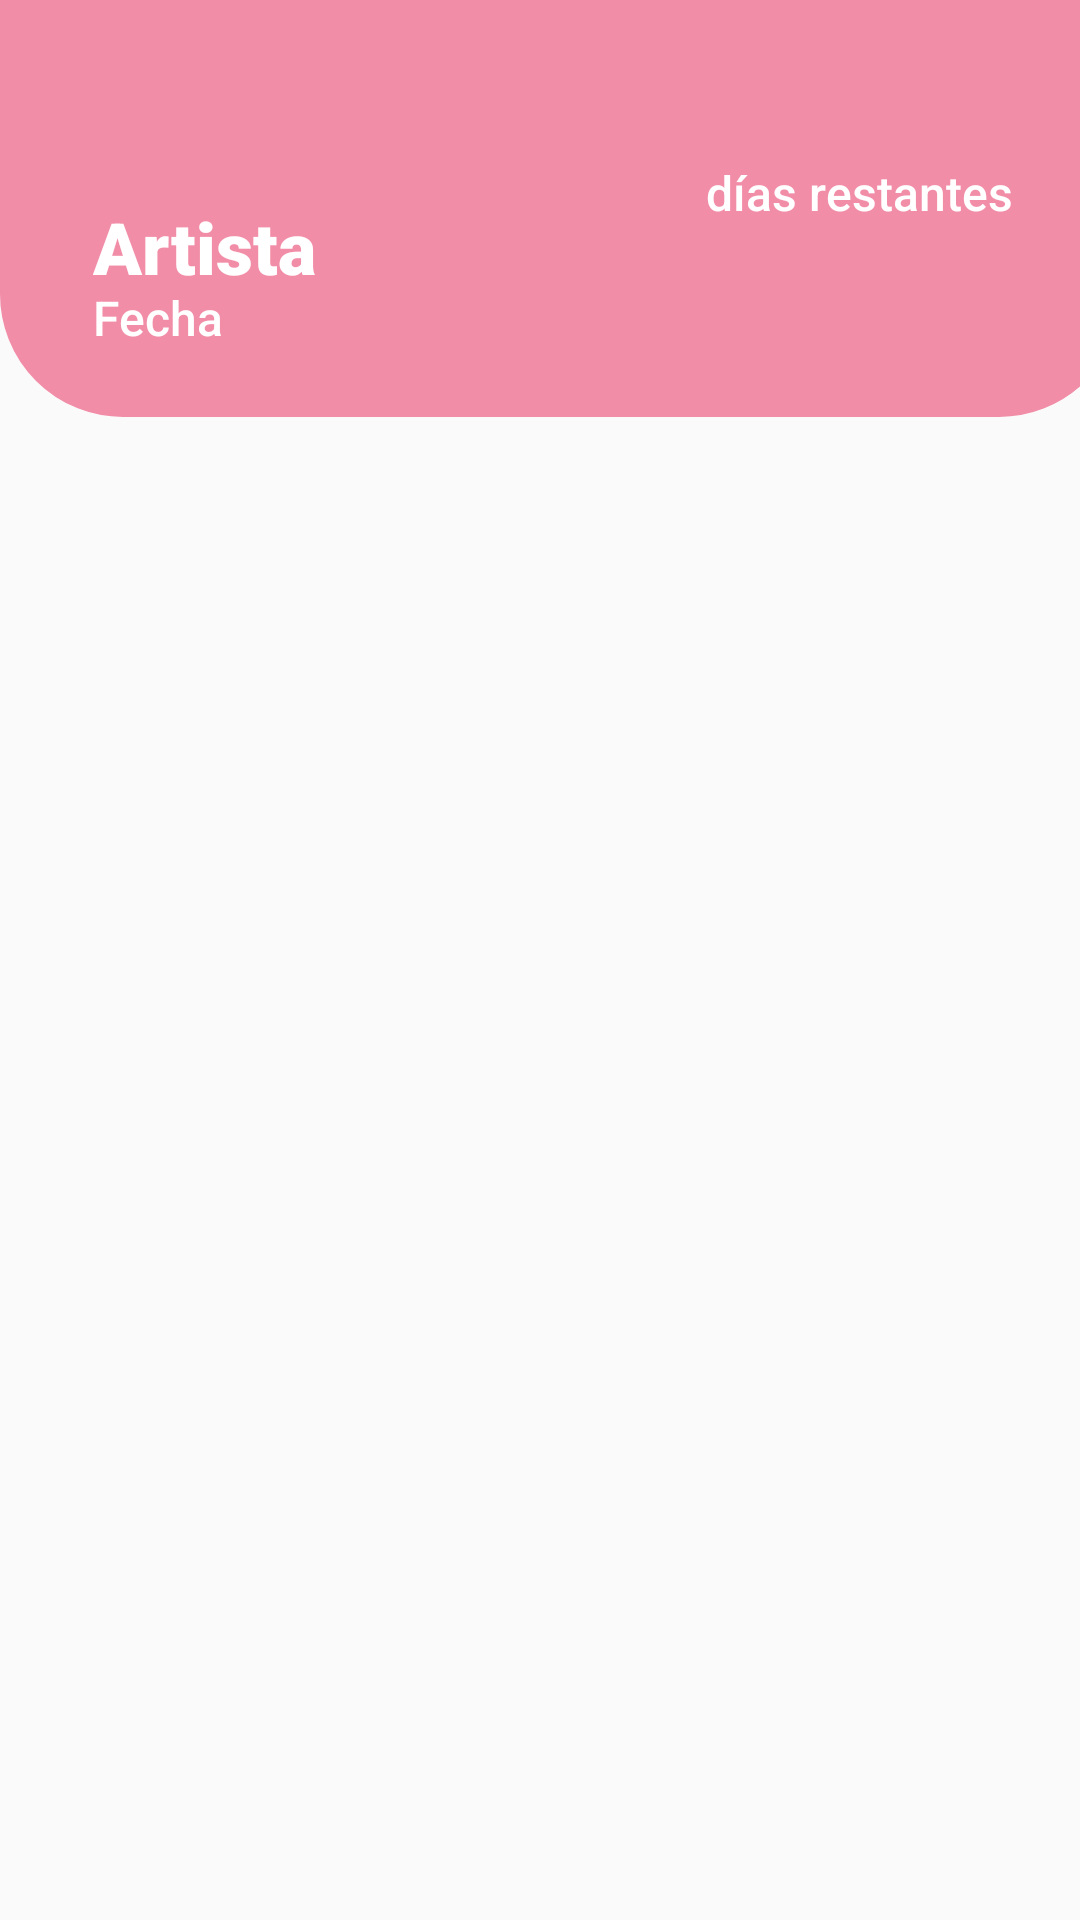

Write the Android layout XML for this screen, with the resource values it uses.
<!-- AndroidManifest.xml: application theme Theme.AppCompat.Light.NoActionBar -->
<!-- res/layout/evento_item_layout_evento_c.xml -->
<?xml version="1.0" encoding="utf-8"?>
<androidx.constraintlayout.widget.ConstraintLayout xmlns:android="http://schemas.android.com/apk/res/android"
    xmlns:app="http://schemas.android.com/apk/res-auto"
    xmlns:tools="http://schemas.android.com/tools"
    android:id="@+id/contenidoRecycler"
    android:layout_width="match_parent"
    android:layout_height="wrap_content"
    android:layout_marginBottom="20dp">

    <androidx.constraintlayout.widget.ConstraintLayout
        android:layout_width="374dp"
        android:layout_height="139dp"
        android:background="@drawable/border_evento"
        tools:ignore="MissingConstraints"
        tools:layout_editor_absoluteX="-2dp"
        tools:layout_editor_absoluteY="0dp">

        <com.google.android.material.imageview.ShapeableImageView
            android:id="@+id/imageView4"
            android:layout_width="358dp"
            android:layout_height="124dp"
            android:layout_marginLeft="8dp"
            android:adjustViewBounds="true"
            android:scaleType="centerCrop"
            app:layout_constraintBottom_toBottomOf="parent"
            app:layout_constraintEnd_toEndOf="parent"
            app:layout_constraintHorizontal_bias="0.0"
            app:layout_constraintStart_toStartOf="parent"
            app:layout_constraintTop_toTopOf="parent"
            app:shapeAppearanceOverlay="@style/ShapeAppearanceOverlay.App.RoundedImage"
            app:srcCompat="@drawable/istockphoto_1333010525_612x612" />

        <TextView
            android:id="@+id/textArtista"
            android:layout_width="191dp"
            android:layout_height="29dp"
            android:fontFamily="sans-serif-black"
            android:text="Artista"
            android:textAlignment="textStart"
            android:textColor="@color/white"
            android:textSize="24dp"
            app:layout_constraintBottom_toTopOf="@+id/textFecha"
            app:layout_constraintEnd_toEndOf="parent"
            app:layout_constraintHorizontal_bias="0.169"
            app:layout_constraintStart_toStartOf="parent"
            app:layout_constraintTop_toTopOf="parent"
            app:layout_constraintVertical_bias="1.0" />

        <TextView
            android:id="@+id/textFecha"
            android:layout_width="119dp"
            android:layout_height="27dp"
            android:layout_marginEnd="224dp"
            android:fontFamily="sans-serif-medium"
            android:text="Fecha"
            android:textAlignment="textStart"
            android:textColor="@color/white"
            android:textSize="16dp"
            app:layout_constraintBottom_toBottomOf="parent"
            app:layout_constraintEnd_toEndOf="parent"
            app:layout_constraintTop_toTopOf="parent"
            app:layout_constraintVertical_bias="0.848" />

        <TextView
            android:id="@+id/textDiasRestantes"
            android:layout_width="118dp"
            android:layout_height="46dp"
            android:layout_marginEnd="28dp"
            android:fontFamily="sans-serif-medium"
            android:text=""
            android:textAlignment="textStart"
            android:textColor="@color/white"
            android:textSize="40dp"
            app:layout_constraintBottom_toBottomOf="parent"
            app:layout_constraintEnd_toEndOf="parent"
            app:layout_constraintTop_toTopOf="parent"
            app:layout_constraintVertical_bias="0.08" />

        <TextView
            android:layout_width="119dp"
            android:layout_height="27dp"
            android:layout_marginEnd="28dp"
            android:fontFamily="sans-serif-medium"
            android:text="días restantes"
            android:textAlignment="center"
            android:textColor="@color/white"
            android:textSize="16dp"
            app:layout_constraintBottom_toBottomOf="parent"
            app:layout_constraintEnd_toEndOf="parent"
            app:layout_constraintTop_toBottomOf="@+id/textDiasRestantes"
            app:layout_constraintVertical_bias="0.0" />

    </androidx.constraintlayout.widget.ConstraintLayout>

</androidx.constraintlayout.widget.ConstraintLayout>
<!-- resources referenced by this layout -->
<resources>
  <color name="white">#FFFFFFFF</color>
  <!-- drawable border_evento (drawable) -->
  <?xml version="1.0" encoding="utf-8"?>
  <shape xmlns:android="http://schemas.android.com/apk/res/android">
      <solid android:color="@color/pink_light"/>
      <stroke
          android:width="2dp"
          android:color="@color/pink_light"/>
      <corners
          android:bottomRightRadius="40dp"
          android:bottomLeftRadius="40dp"/>
  </shape>
  <style name="ShapeAppearanceOverlay.App.RoundedImage" parent="">
          <item name="cornerFamily">rounded</item>
          <item name="cornerSize">40dp</item>
      </style>
  <color name="pink_light">#F28DA8</color>
</resources>
